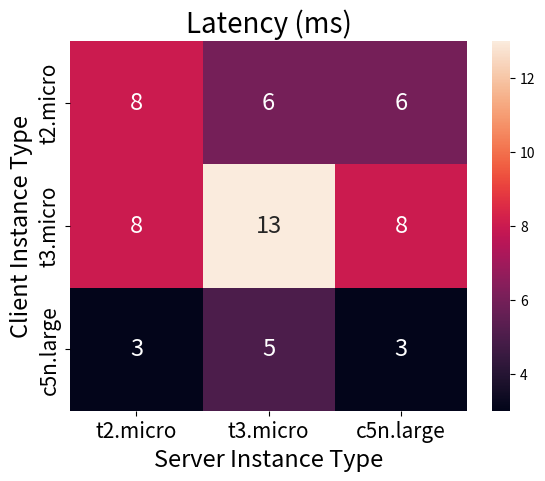

Generate this figure with matplotlib: (Note: this script raises an exception after producing the figure.)
import seaborn as sns
import matplotlib.pyplot as plt


title = "Latency (ms)"
axis_label = ["t2.micro", "t3.micro", "c5n.large"]
ylabel = "Client Instance Type"
xlabel = "Server Instance Type"

# Experiment data of locust
# Check data folder under "locust" branch
u10r10 = [
    [8, 6, 6],
    [8, 13, 8],
    [3, 5, 3]
]

u50r50 = [
    [25, 13, 77],
    [14, 43, 13],
    [5, 5, 4]
]

u100r100 = [
    [50, 86, 41],
    [42, 160, 59],
    [7, 7, 6]
]

u200r200 = [
    [190, 200, 210],
    [79, 210, 110],
    [35, 30, 34]
]

u500r500 = [
    [630, 580, 630],
    [520, 450, 460],
    [350, 350, 350]
]


# u10r10
sns.heatmap(u10r10, annot=u10r10, xticklabels=axis_label, yticklabels=axis_label,
            annot_kws={"size":17}, fmt=".20g")
plt.title(title, fontsize=20)
plt.xlabel(xlabel, fontsize=17)
plt.ylabel(ylabel, fontsize=17)
plt.xticks(fontsize=15)
plt.yticks(fontsize=15)
plt.savefig("images/locust/u10r10.png", dpi=150, bbox_inches="tight")
plt.show()

# u50r50
sns.heatmap(u50r50, annot=u50r50, xticklabels=axis_label, yticklabels=axis_label,
            annot_kws={"size":17}, fmt=".20g")
plt.title(title, fontsize=20)
plt.xlabel(xlabel, fontsize=17)
plt.ylabel(ylabel, fontsize=17)
plt.xticks(fontsize=15)
plt.yticks(fontsize=15)
plt.savefig("images/locust/u50r50.png", dpi=150, bbox_inches="tight")
plt.show()

# u100r100
sns.heatmap(u100r100, annot=u100r100, xticklabels=axis_label, yticklabels=axis_label,
            annot_kws={"size":17}, fmt=".20g")
plt.title(title, fontsize=20)
plt.xlabel(xlabel, fontsize=17)
plt.ylabel(ylabel, fontsize=17)
plt.xticks(fontsize=15)
plt.yticks(fontsize=15)
plt.savefig("images/locust/u100r100.png", dpi=150, bbox_inches="tight")
plt.show()

# u200r200
sns.heatmap(u200r200, annot=u200r200, xticklabels=axis_label, yticklabels=axis_label,
            annot_kws={"size":17}, fmt=".20g")
plt.title(title, fontsize=20)
plt.xlabel(xlabel, fontsize=17)
plt.ylabel(ylabel, fontsize=17)
plt.xticks(fontsize=15)
plt.yticks(fontsize=15)
plt.savefig("images/locust/u200r200.png", dpi=150, bbox_inches="tight")
plt.show()

# u500r500
sns.heatmap(u500r500, annot=u500r500, xticklabels=axis_label, yticklabels=axis_label,
            annot_kws={"size":17}, fmt=".20g")
plt.title(title, fontsize=20)
plt.xlabel(xlabel, fontsize=17)
plt.ylabel(ylabel, fontsize=17)
plt.xticks(fontsize=15)
plt.yticks(fontsize=15)
plt.savefig("images/locust/u500r500.png", dpi=150, bbox_inches="tight")
plt.show()